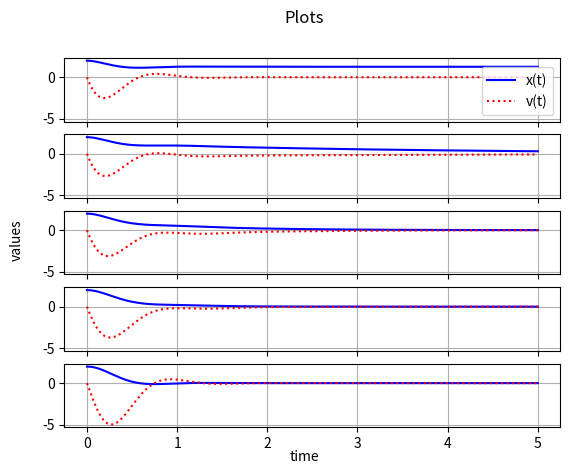

Generate this figure with matplotlib:
import numpy as np
from scipy.integrate import odeint
import matplotlib.pyplot as plt

# args = mass, drag coeff., undamped ang. freq., ext. initial force, exponential const.
def spring(state, t, m, r, w0, F0, c):
    disp, vel = state
    state_deriv = [vel, -np.square(w0) * disp - r * vel + (F0/m) * np.exp(-c * t)]
    return state_deriv

# coefficients
#[m,    r,                  w0,                 F0,     c  ]
datasets = [\
[1.0,   2 * np.pi * 1.0,    2 * np.pi * 1.0,    50.0,   0.0], \
[1.0,   2 * np.pi * 1.0,    2 * np.pi * 1.0,    50.0,   0.3], \
[1.0,   2 * np.pi * 1.0,    2 * np.pi * 1.0,    50.0,   1.0], \
[1.0,   2 * np.pi * 1.0,    2 * np.pi * 1.0,    50.0,   2.0], \
[1.0,   2 * np.pi * 1.0,    2 * np.pi * 1.0,    50.0,   5.0]\
]

DNUM = len(datasets)

# initial condition
disp0 = 2.0
vel0 = 0.0
state0 = [disp0, vel0]

# time points
t = np.linspace(0, 5, 500)

# solve ODE
soln = []
for i in range(0, DNUM):
    soln.append(odeint(spring, state0, t, args=tuple(datasets[i])))

# plot results
fig, axs = plt.subplots(DNUM, sharex=True, sharey=True)
fig.suptitle("Plots")

for i in range(0, DNUM):
    axs[i].plot(t, soln[i][:, 0], 'b-', label='x(t)')
    axs[i].plot(t, soln[i][:, 1], 'r:', label='v(t)')
    if i is 0:
        axs[i].legend(loc='best')    
    axs[i].grid()

fig.text(0.5, 0.04, 'time', ha='center')
fig.text(0.04, 0.5, 'values', va='center', rotation='vertical')

plt.show()
